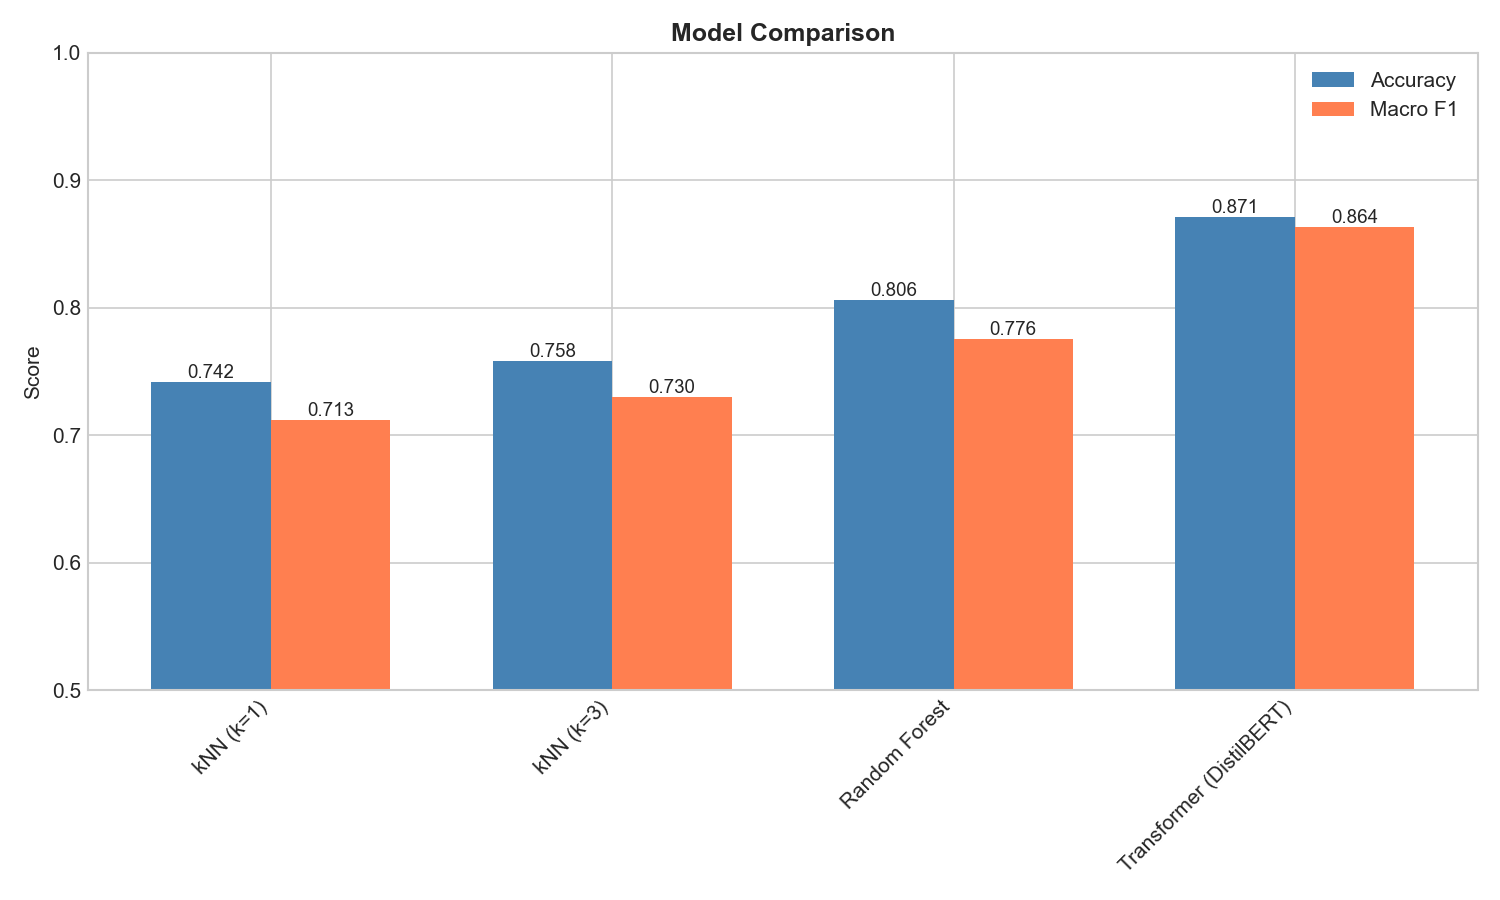

The table this chart was drawn from, first rows:
Model, Accuracy, Macro F1
kNN (k=1), 0.7419, 0.7125
kNN (k=3), 0.7581, 0.7302
Random Forest, 0.8065, 0.7758
Transformer (DistilBERT), 0.871, 0.8636
